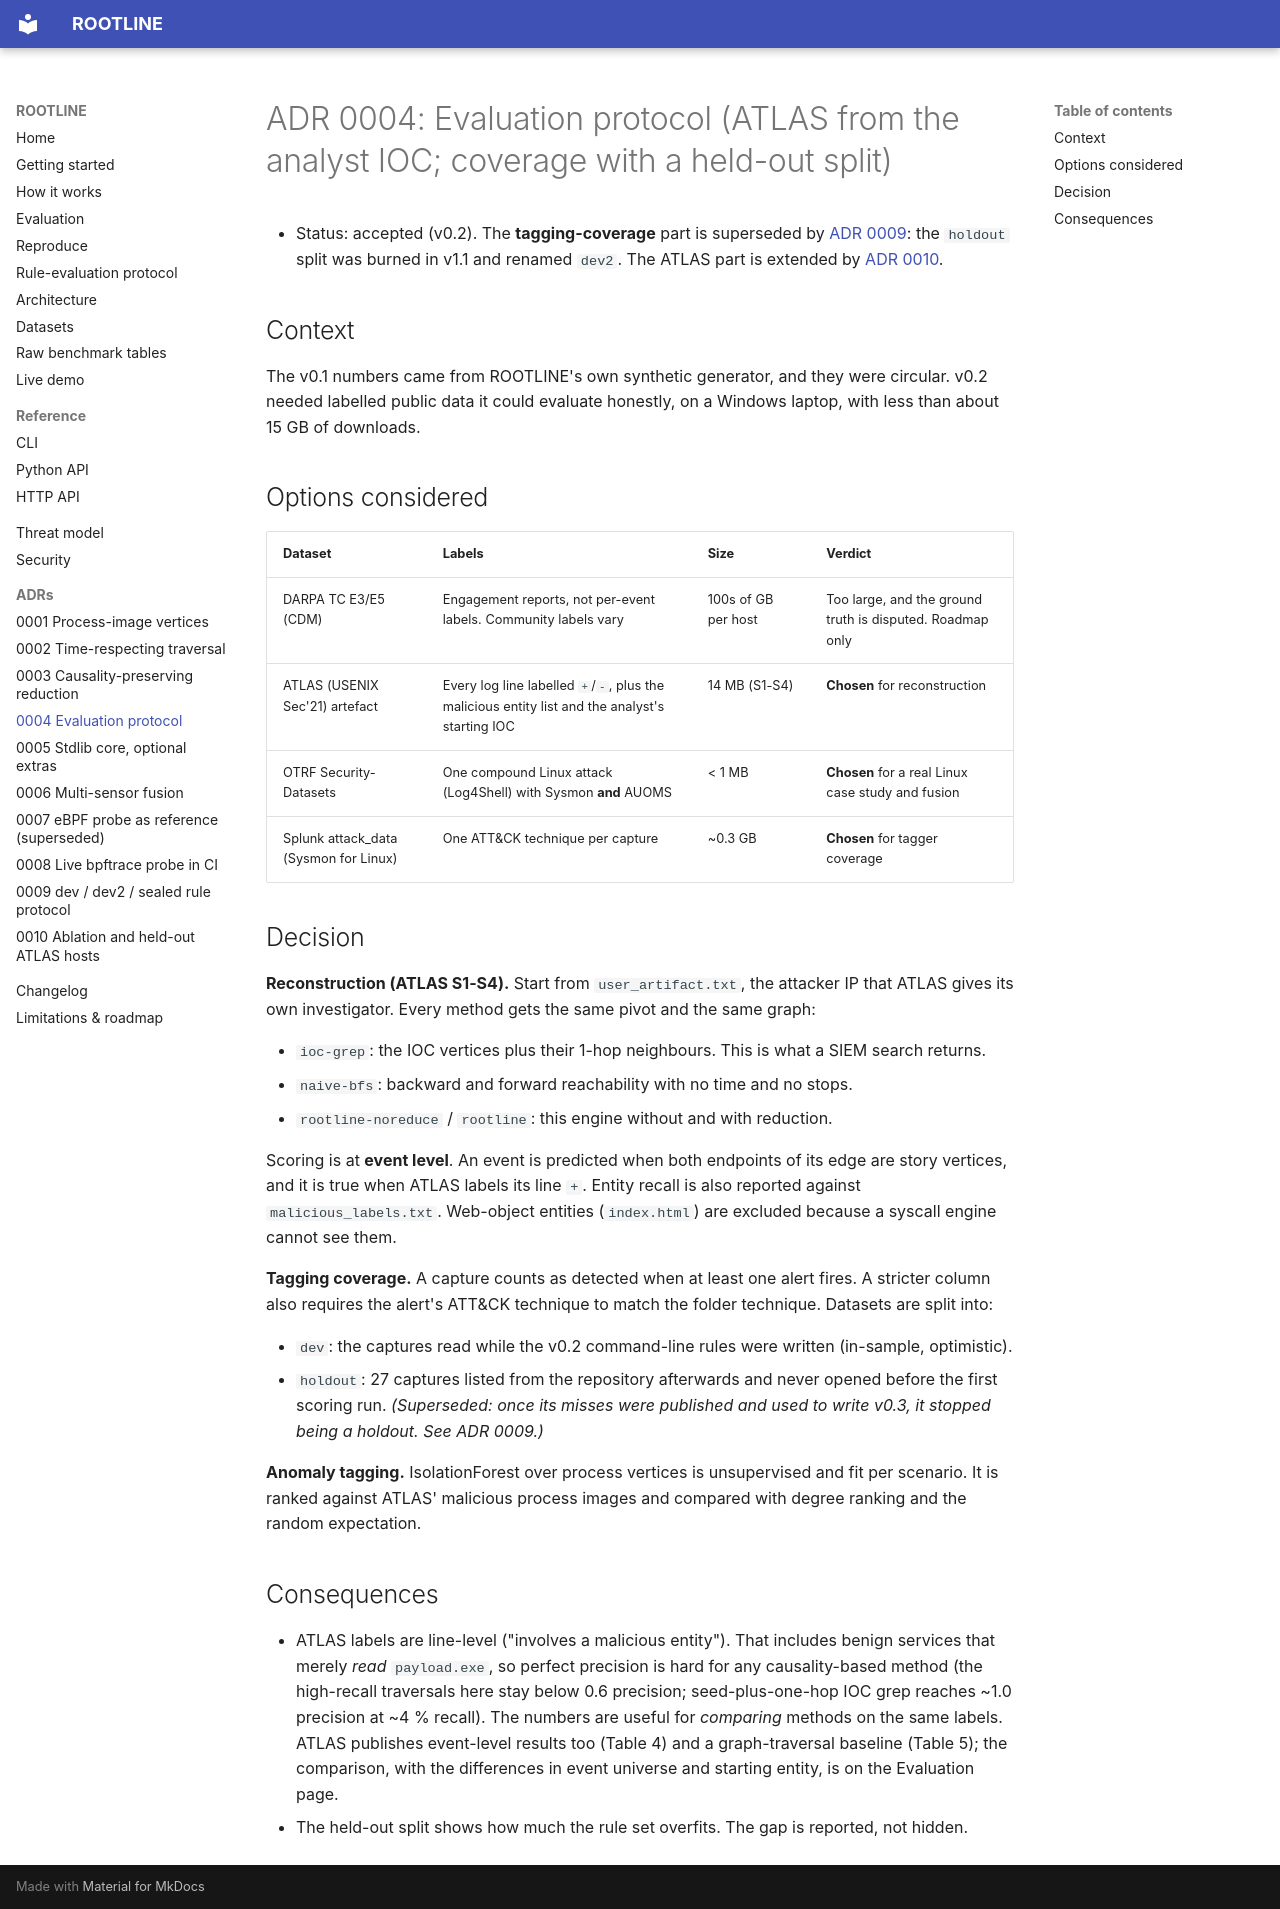

repository: rakshit-737/rootline · page: adr/0004-evaluation-protocol/index.html · generator: mkdocs

# ADR 0004: Evaluation protocol (ATLAS from the analyst IOC; coverage with a held-out split)

- Status: accepted (v0.2). The **tagging-coverage** part is superseded by [ADR 0009](0009-sealed-rule-protocol.md): the `holdout` split was burned in v1.1 and renamed `dev2`. The ATLAS part is extended by [ADR 0010](0010-ablation-and-heldout-atlas.md).

## Context

The v0.1 numbers came from ROOTLINE's own synthetic generator, and they were
circular. v0.2 needed labelled public data it could evaluate honestly, on a
Windows laptop, with less than about 15 GB of downloads.

## Options considered

| Dataset | Labels | Size | Verdict |
| --- | --- | --- | --- |
| DARPA TC E3/E5 (CDM) | Engagement reports, not per-event labels. Community labels vary | 100s of GB per host | Too large, and the ground truth is disputed. Roadmap only |
| ATLAS (USENIX Sec'21) artefact | Every log line labelled `+`/`-`, plus the malicious entity list and the analyst's starting IOC | 14 MB (S1-S4) | **Chosen** for reconstruction |
| OTRF Security-Datasets | One compound Linux attack (Log4Shell) with Sysmon **and** AUOMS | < 1 MB | **Chosen** for a real Linux case study and fusion |
| Splunk attack_data (Sysmon for Linux) | One ATT&CK technique per capture | ~0.3 GB | **Chosen** for tagger coverage |

## Decision

**Reconstruction (ATLAS S1-S4).** Start from `user_artifact.txt`, the attacker IP
that ATLAS gives its own investigator. Every method gets the same pivot and the
same graph:

- `ioc-grep`: the IOC vertices plus their 1-hop neighbours. This is what a SIEM
  search returns.
- `naive-bfs`: backward and forward reachability with no time and no stops.
- `rootline-noreduce` / `rootline`: this engine without and with reduction.

Scoring is at **event level**. An event is predicted when both endpoints of its
edge are story vertices, and it is true when ATLAS labels its line `+`. Entity
recall is also reported against `malicious_labels.txt`. Web-object entities
(`index.html`) are excluded because a syscall engine cannot see them.

**Tagging coverage.** A capture counts as detected when at least one alert fires.
A stricter column also requires the alert's ATT&CK technique to match the folder
technique. Datasets are split into:

- `dev`: the captures read while the v0.2 command-line rules were written
  (in-sample, optimistic).
- `holdout`: 27 captures listed from the repository afterwards and never opened
  before the first scoring run. *(Superseded: once its misses were published and used to write v0.3, it stopped being a holdout. See ADR 0009.)*

**Anomaly tagging.** IsolationForest over process vertices is unsupervised and fit
per scenario. It is ranked against ATLAS' malicious process images and compared
with degree ranking and the random expectation.

## Consequences

- ATLAS labels are line-level ("involves a malicious entity"). That includes
  benign services that merely *read* `payload.exe`, so perfect precision is
  hard for any causality-based method (the high-recall traversals here stay below
  0.6 precision; seed-plus-one-hop IOC grep reaches ~1.0 precision at ~4 % recall). The numbers are useful for
  *comparing* methods on the same labels. ATLAS publishes event-level results too
  (Table 4) and a graph-traversal baseline (Table 5); the comparison, with the
  differences in event universe and starting entity, is on the Evaluation page.
- The held-out split shows how much the rule set overfits. The gap is
  reported, not hidden.
